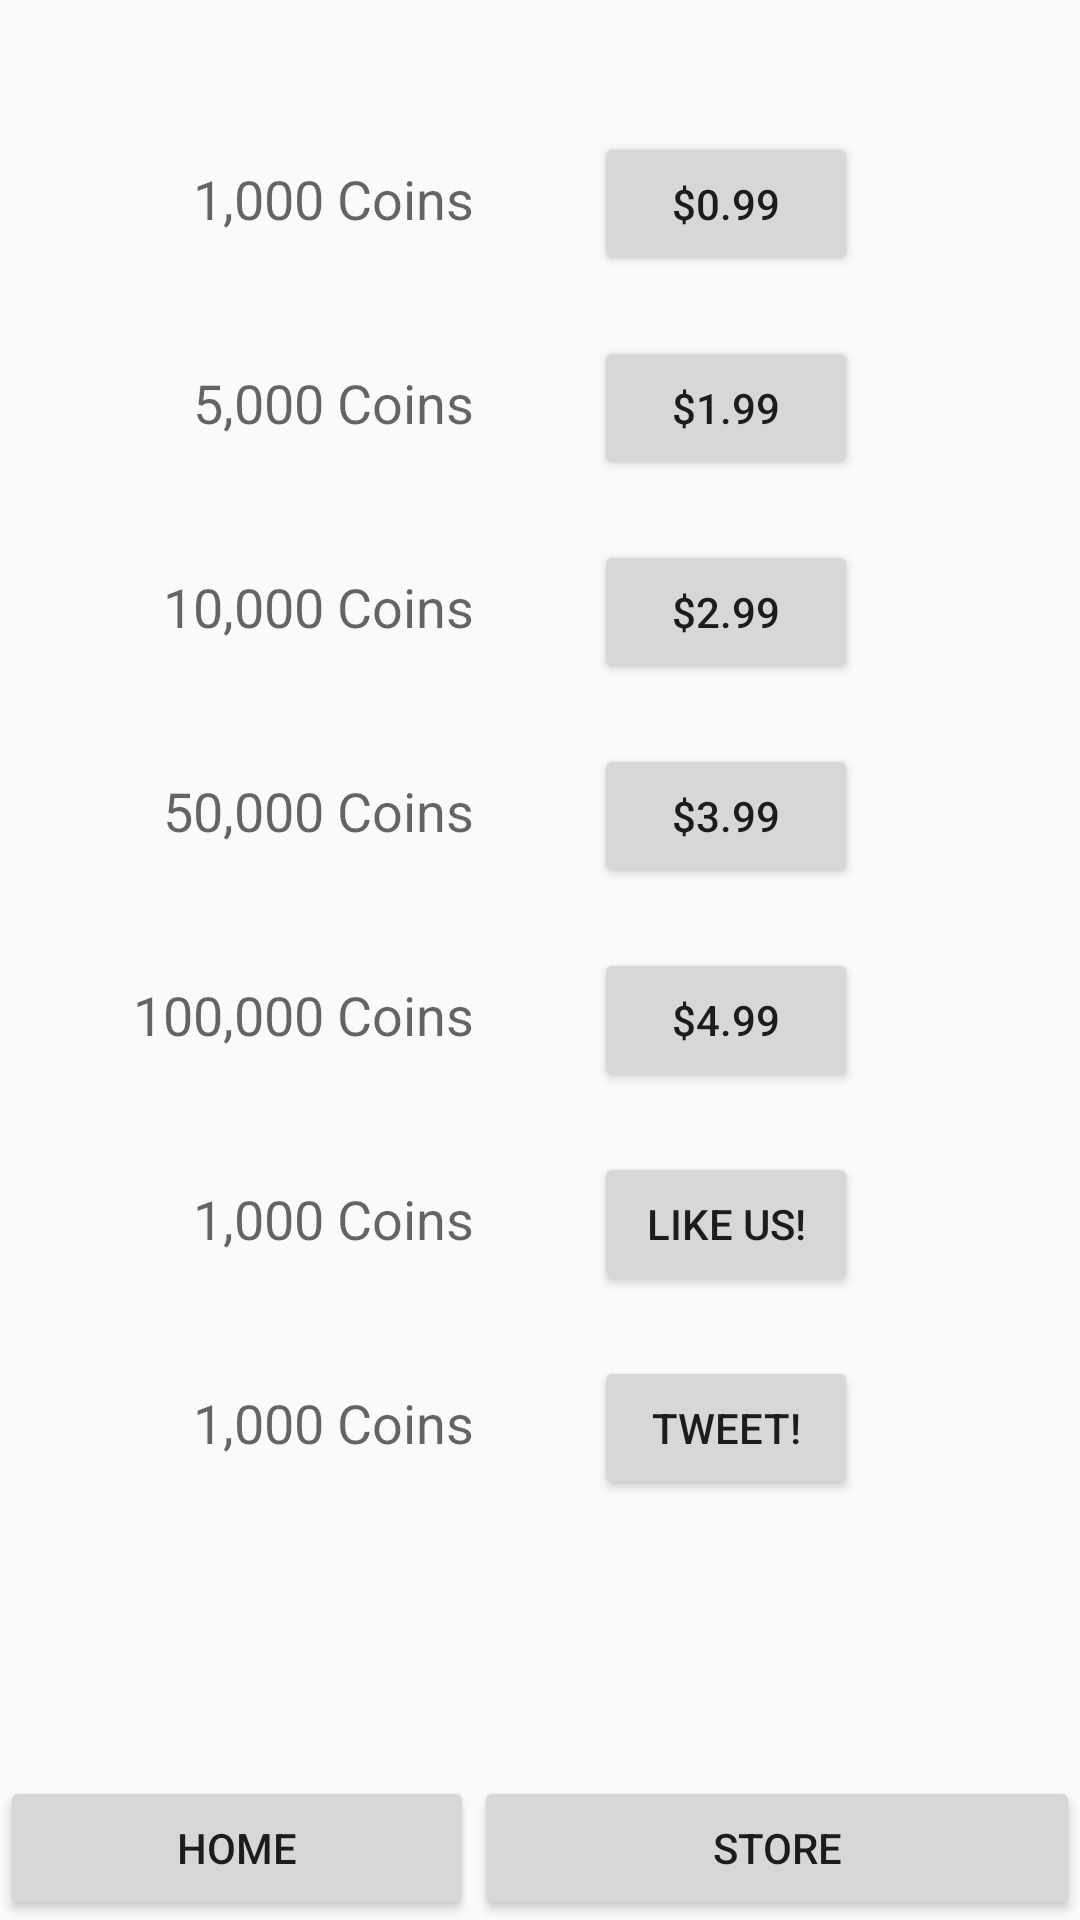

Layout XML and referenced resources for this Android screen:
<!-- AndroidManifest.xml: application theme AppTheme -->
<!-- res/layout/activity_getmorecoins.xml -->
<?xml version="1.0" encoding="utf-8"?>
<RelativeLayout xmlns:android="http://schemas.android.com/apk/res/android"
    android:layout_width="match_parent" android:layout_height="match_parent">

    <Button
        android:layout_width="wrap_content"
        android:layout_height="wrap_content"
        android:text="$0.99"
        android:id="@+id/button14"
        android:layout_marginRight="74dp"
        android:layout_marginEnd="74dp"
        android:layout_marginTop="44dp"
        android:layout_alignParentTop="true"
        android:layout_alignParentRight="true"
        android:layout_alignParentEnd="true" />

    <Button
        android:layout_width="wrap_content"
        android:layout_height="wrap_content"
        android:text="$1.99"
        android:id="@+id/button15"
        android:layout_below="@+id/button14"
        android:layout_alignLeft="@+id/button14"
        android:layout_alignStart="@+id/button14"
        android:layout_marginTop="20dp" />

    <Button
        android:layout_width="wrap_content"
        android:layout_height="wrap_content"
        android:text="$2.99"
        android:id="@+id/button16"
        android:layout_below="@+id/button15"
        android:layout_alignLeft="@+id/button15"
        android:layout_alignStart="@+id/button15"
        android:layout_marginTop="20dp" />

    <Button
        android:layout_width="wrap_content"
        android:layout_height="wrap_content"
        android:text="$3.99"
        android:id="@+id/button17"
        android:layout_below="@+id/button16"
        android:layout_alignLeft="@+id/button16"
        android:layout_alignStart="@+id/button16"
        android:layout_marginTop="20dp" />

    <Button
        android:layout_width="wrap_content"
        android:layout_height="wrap_content"
        android:text="$4.99"
        android:id="@+id/button18"
        android:layout_below="@+id/button17"
        android:layout_alignLeft="@+id/button17"
        android:layout_alignStart="@+id/button17"
        android:layout_marginTop="20dp" />

    <Button
        android:layout_width="wrap_content"
        android:layout_height="wrap_content"
        android:text="Like Us!"
        android:id="@+id/button19"
        android:layout_below="@+id/button18"
        android:layout_alignLeft="@+id/button18"
        android:layout_alignStart="@+id/button18"
        android:layout_marginTop="20dp" />

    <Button
        android:layout_width="wrap_content"
        android:layout_height="wrap_content"
        android:text="Tweet!"
        android:id="@+id/button20"
        android:layout_below="@+id/button19"
        android:layout_alignLeft="@+id/button19"
        android:layout_alignStart="@+id/button19"
        android:layout_marginTop="20dp" />

    <TextView
        android:layout_width="wrap_content"
        android:layout_height="wrap_content"
        android:textAppearance="?android:attr/textAppearanceMedium"
        android:text="1,000 Coins"
        android:id="@+id/textView"
        android:layout_toLeftOf="@+id/button14"
        android:layout_toStartOf="@+id/button14"
        android:layout_marginRight="40dp"
        android:layout_marginEnd="40dp"
        android:layout_alignBaseline="@+id/button14"/>

    <TextView
        android:layout_width="wrap_content"
        android:layout_height="wrap_content"
        android:textAppearance="?android:attr/textAppearanceMedium"
        android:text="5,000 Coins"
        android:id="@+id/textView"
        android:layout_toLeftOf="@+id/button15"
        android:layout_toStartOf="@+id/button15"
        android:layout_marginRight="40dp"
        android:layout_marginEnd="40dp"
        android:layout_alignBaseline="@+id/button15"/>

    <TextView
        android:layout_width="wrap_content"
        android:layout_height="wrap_content"
        android:textAppearance="?android:attr/textAppearanceMedium"
        android:text="10,000 Coins"
        android:id="@+id/textView"
        android:layout_toLeftOf="@+id/button16"
        android:layout_toStartOf="@+id/button16"
        android:layout_marginRight="40dp"
        android:layout_marginEnd="40dp"
        android:layout_alignBaseline="@+id/button16"/>

    <TextView
        android:layout_width="wrap_content"
        android:layout_height="wrap_content"
        android:textAppearance="?android:attr/textAppearanceMedium"
        android:text="50,000 Coins"
        android:id="@+id/textView"
        android:layout_toLeftOf="@+id/button17"
        android:layout_toStartOf="@+id/button17"
        android:layout_marginRight="40dp"
        android:layout_marginEnd="40dp"
        android:layout_alignBaseline="@+id/button17"/>

    <TextView
        android:layout_width="wrap_content"
        android:layout_height="wrap_content"
        android:textAppearance="?android:attr/textAppearanceMedium"
        android:text="100,000 Coins"
        android:id="@+id/textView"
        android:layout_toLeftOf="@+id/button18"
        android:layout_toStartOf="@+id/button18"
        android:layout_marginRight="40dp"
        android:layout_marginEnd="40dp"
        android:layout_alignBaseline="@+id/button18"/>

    <TextView
        android:layout_width="wrap_content"
        android:layout_height="wrap_content"
        android:textAppearance="?android:attr/textAppearanceMedium"
        android:text="1,000 Coins"
        android:id="@+id/textView"
        android:layout_toLeftOf="@+id/button19"
        android:layout_toStartOf="@+id/button19"
        android:layout_marginRight="40dp"
        android:layout_marginEnd="40dp"
        android:layout_alignBaseline="@+id/button19"/>

    <TextView
        android:layout_width="wrap_content"
        android:layout_height="wrap_content"
        android:textAppearance="?android:attr/textAppearanceMedium"
        android:text="1,000 Coins"
        android:id="@+id/textView"
        android:layout_toLeftOf="@+id/button20"
        android:layout_toStartOf="@+id/button20"
        android:layout_marginRight="40dp"
        android:layout_marginEnd="40dp"
        android:layout_alignBaseline="@+id/button20"/>

    <Button
        android:layout_width="wrap_content"
        android:layout_height="wrap_content"
        android:text="Home"
        android:id="@+id/button21"
        android:layout_alignParentLeft="true"
        android:layout_alignParentStart="true"
        android:layout_alignParentBottom="true"
        android:layout_alignRight="@+id/textView"
        android:layout_alignEnd="@+id/textView"
        android:onClick="goToMainActivity"/>

    <Button
        android:layout_width="wrap_content"
        android:layout_height="wrap_content"
        android:text="Store"
        android:id="@+id/button22"
        android:layout_alignTop="@+id/button21"
        android:layout_alignParentRight="true"
        android:layout_alignParentEnd="true"
        android:layout_toRightOf="@+id/button21"
        android:layout_toEndOf="@+id/button21"
        android:onClick="goToStoreActivity"/>

</RelativeLayout>
<!-- resources referenced by this layout -->
<resources>
  <style name="AppTheme" parent="Theme.AppCompat.Light.DarkActionBar">
         
          <item name="windowActionBar">false</item>
      </style>
</resources>
